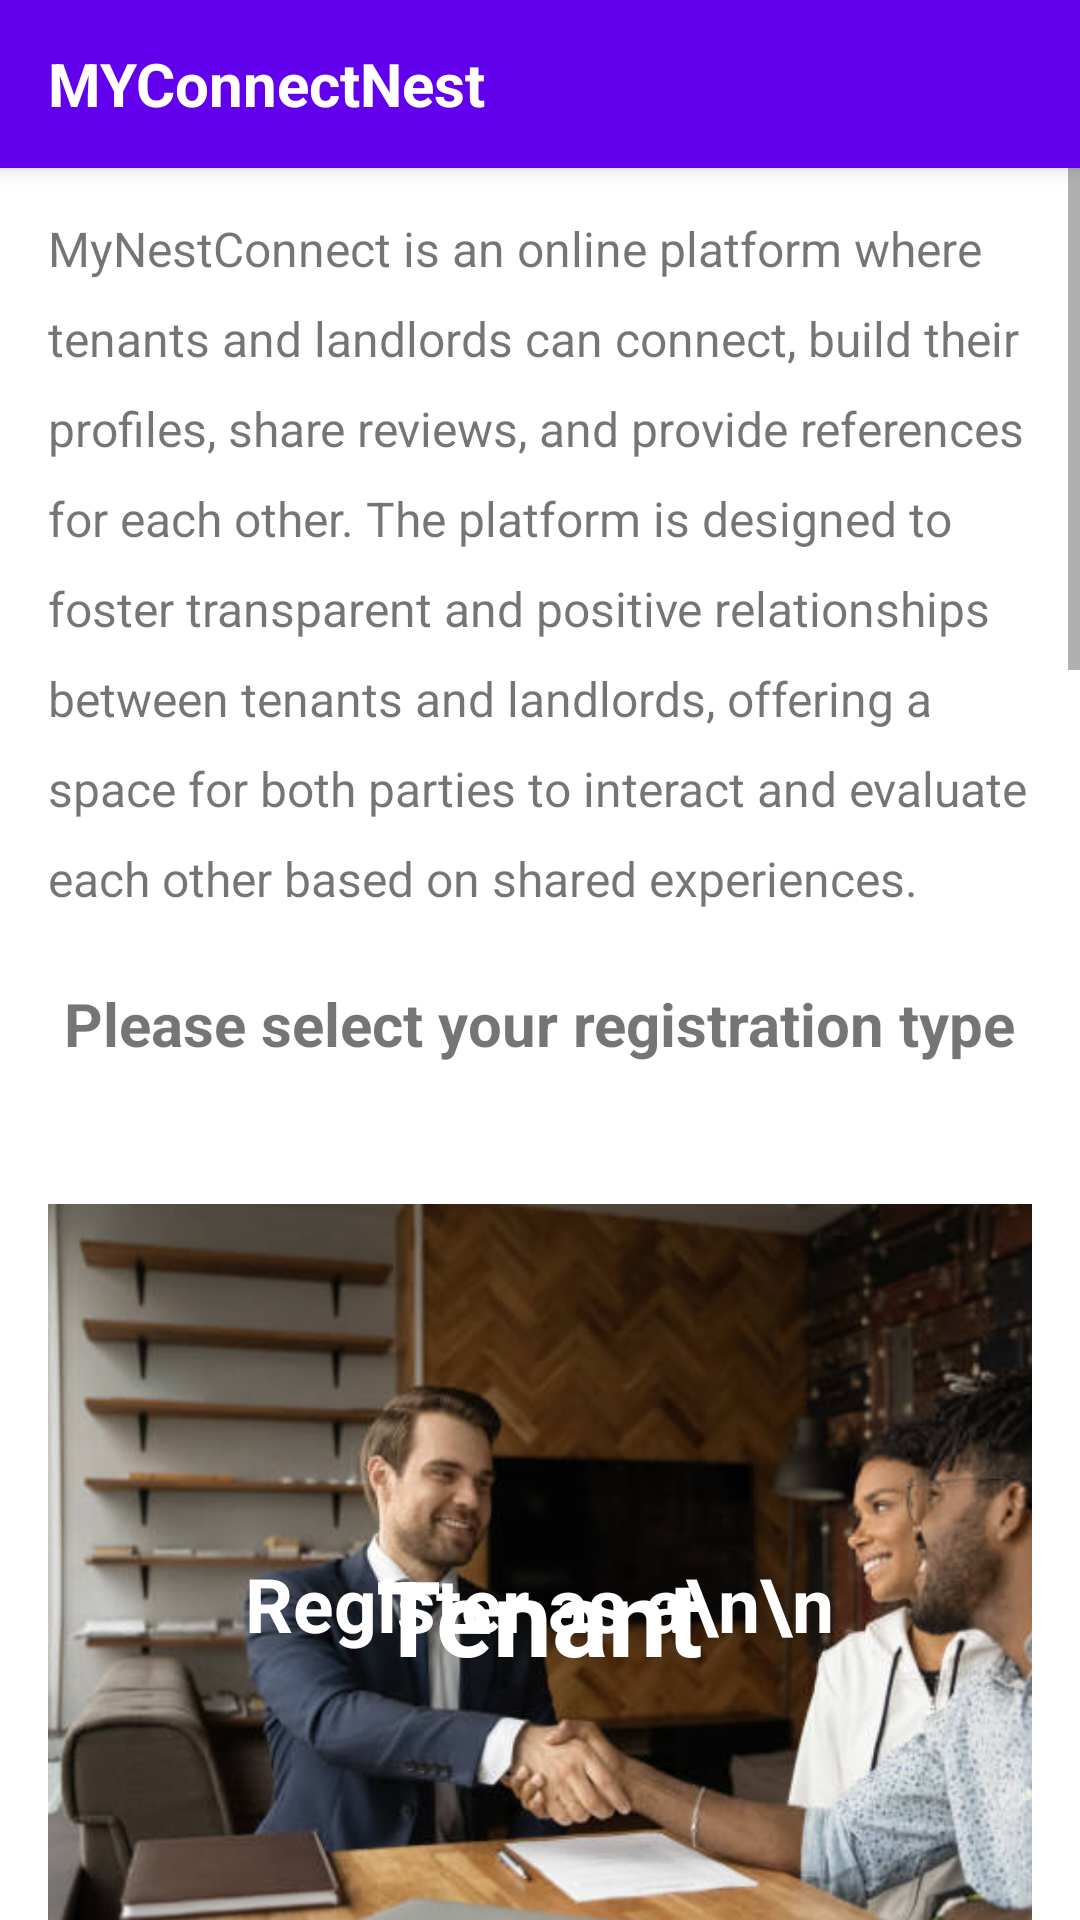

Android layout source for this screen:
<!-- AndroidManifest.xml: application theme Theme.CondoManagement -->
<!-- res/layout/activity_role_selection.xml -->
<?xml version="1.0" encoding="utf-8"?>
<LinearLayout xmlns:android="http://schemas.android.com/apk/res/android"
    android:layout_width="match_parent"
    android:layout_height="match_parent"
    android:orientation="vertical">

    
    <androidx.appcompat.widget.Toolbar
        android:id="@+id/toolbar"
        android:layout_width="match_parent"
        android:layout_height="wrap_content"
        android:background="@color/purple_500"
        android:elevation="4dp">

        
        <TextView
            android:id="@+id/toolbar_title"
            android:layout_width="wrap_content"
            android:layout_height="wrap_content"
            android:layout_gravity="start"
            android:text="MYConnectNest"
            android:textColor="@color/white"
            android:textSize="20sp"
            android:textStyle="bold" />
    </androidx.appcompat.widget.Toolbar>

    
    <ScrollView
        android:layout_width="match_parent"
        android:layout_height="0dp"
        android:layout_weight="1"
        android:fillViewport="true">

        <LinearLayout
            android:layout_width="match_parent"
            android:layout_height="wrap_content"
            android:orientation="vertical"
            android:gravity="center"
            android:padding="16dp">

            <TextView
                android:layout_width="wrap_content"
                android:layout_height="wrap_content"
                android:text="MyNestConnect is an online platform where tenants and landlords can connect, build their profiles, share reviews, and provide references for each other. The platform is designed to foster transparent and positive relationships between tenants and landlords, offering a space for both parties to interact and evaluate each other based on shared experiences."
                android:lineHeight="30dp"
                android:textSize="16sp"
                android:layout_marginBottom="24dp" />

            <TextView
                android:layout_width="wrap_content"
                android:layout_height="wrap_content"
                android:text="Please select your registration type"
                android:textSize="20sp"
                android:textStyle="bold"/>

            
            <FrameLayout
                android:layout_width="wrap_content"
                android:layout_height="wrap_content">

                <ImageButton
                    android:id="@+id/button_visitor"
                    android:layout_width="400dp"
                    android:layout_height="360dp"
                    android:scaleType="fitCenter"
                    android:src="@drawable/tenant"
                    android:background="@null"
                    android:contentDescription="Register as a Tenant" />

                <TextView
                    android:layout_width="wrap_content"
                    android:layout_height="wrap_content"
                    android:layout_gravity="center"
                    android:text="Register as a\n\n"
                    android:textColor="@color/white"
                    android:textStyle="bold"
                    android:textSize="25sp" />

                
                <TextView
                    android:layout_width="wrap_content"
                    android:layout_height="wrap_content"
                    android:layout_gravity="center"
                    android:text="Tenant"
                    android:textColor="@color/white"
                    android:textStyle="bold"
                    android:textSize="35sp"
                    android:layout_marginTop="4dp" />
            </FrameLayout>

            <TextView
                android:layout_width="wrap_content"
                android:layout_height="wrap_content"
                android:text="• Create a detailed profile to showcase your rental history, skills, and references.\n• Browse available rental listings and connect with landlords.\n• Leave reviews for landlords based on your rental experience.\n•Contact landlords directly\n•Add personal skills (e.g., gardening, pets lover) to your profile to offer value to landlords.\n•Read reviews of landlords to make informed decisions before renting\n•Receive transparent and honest feedback from landlords"
                android:textSize="16sp"
                android:lineHeight="28dp" />

            
            <FrameLayout
                android:layout_width="wrap_content"
                android:layout_height="wrap_content">

                <ImageButton
                    android:id="@+id/button_guard_house"
                    android:layout_width="400dp"
                    android:layout_height="360dp"
                    android:scaleType="fitCenter"
                    android:src="@drawable/landlord"
                    android:background="@null"
                    android:contentDescription="Register as a Landlord" />

                <TextView
                    android:layout_width="wrap_content"
                    android:layout_height="wrap_content"
                    android:layout_gravity="center"
                    android:text="Register as a\n\n"
                    android:textColor="@color/white"
                    android:textStyle="bold"
                    android:textSize="25sp" />

                
                <TextView
                    android:layout_width="wrap_content"
                    android:layout_height="wrap_content"
                    android:layout_gravity="center"
                    android:text="Landlord"
                    android:textColor="@color/white"
                    android:textStyle="bold"
                    android:textSize="35sp"
                    android:layout_marginTop="4dp" />
            </FrameLayout>

            <TextView
                android:layout_width="wrap_content"
                android:layout_height="wrap_content"
                android:text="• List your rental properties and manage your property details\n• Review potential tenants based on their profiles and rental history.\n• Receive feedback from tenants to build your reputation.\n•Leave reviews for tenants to share their reliability and behavior.\n•Communicate directly with potential tenants\n•Share clear expectations and rental conditions with tenants upfront.\n•Customize your profile to showcase your properties and any specific requirements."
                android:textSize="16sp"
                android:lineHeight="28dp"
                android:layout_marginBottom="24dp" />

            
            <FrameLayout
                android:layout_width="wrap_content"
                android:layout_height="wrap_content"
                android:layout_marginBottom="16dp">

                <ImageButton
                    android:id="@+id/button_owner"
                    android:layout_width="360dp"
                    android:layout_height="360dp"
                    android:scaleType="fitCenter"
                    android:src="@drawable/testing"
                    android:background="@null"
                    android:contentDescription="Register as a Landlord" />

                <TextView
                    android:layout_width="wrap_content"
                    android:layout_height="wrap_content"
                    android:layout_gravity="center"
                    android:text="Register as a\n\n"
                    android:textColor="@color/white"
                    android:textStyle="bold"
                    android:textSize="16sp" />

                
                <TextView
                    android:layout_width="wrap_content"
                    android:layout_height="wrap_content"
                    android:layout_gravity="center"
                    android:text="Landlord"
                    android:textColor="@color/white"
                    android:textStyle="bold"
                    android:textSize="24sp"
                    android:layout_marginTop="4dp" />
            </FrameLayout>
        </LinearLayout>
    </ScrollView>

</LinearLayout>
<!-- resources referenced by this layout -->
<resources>
  <!-- drawable landlord: png bitmap (drawable, 30842 bytes) -->
  <!-- drawable tenant: jpg bitmap (drawable, 39650 bytes) -->
  <style name="Theme.CondoManagement" parent="Theme.MaterialComponents.DayNight.DarkActionBar">
          
          <item name="colorPrimary">@color/purple_500</item>
          <item name="colorPrimaryVariant">@color/purple_700</item>
          <item name="colorOnPrimary">@color/white</item>
          
          <item name="colorSecondary">@color/teal_200</item>
          <item name="colorSecondaryVariant">@color/teal_700</item>
          <item name="colorOnSecondary">@color/black</item>
          
          <item name="android:statusBarColor">?attr/colorPrimaryVariant</item>
          
      </style>
  <!-- not gathered from this repository: default colours our renderer supplied (Android Studio template values) -->
  <color name="purple_500">#FF6200EE</color>
  <color name="purple_700">#FF3700B3</color>
  <color name="teal_200">#FF03DAC5</color>
  <color name="teal_700">#FF018786</color>
  <color name="black">#FF000000</color>
  <color name="white">#FFFFFFFF</color>
</resources>
